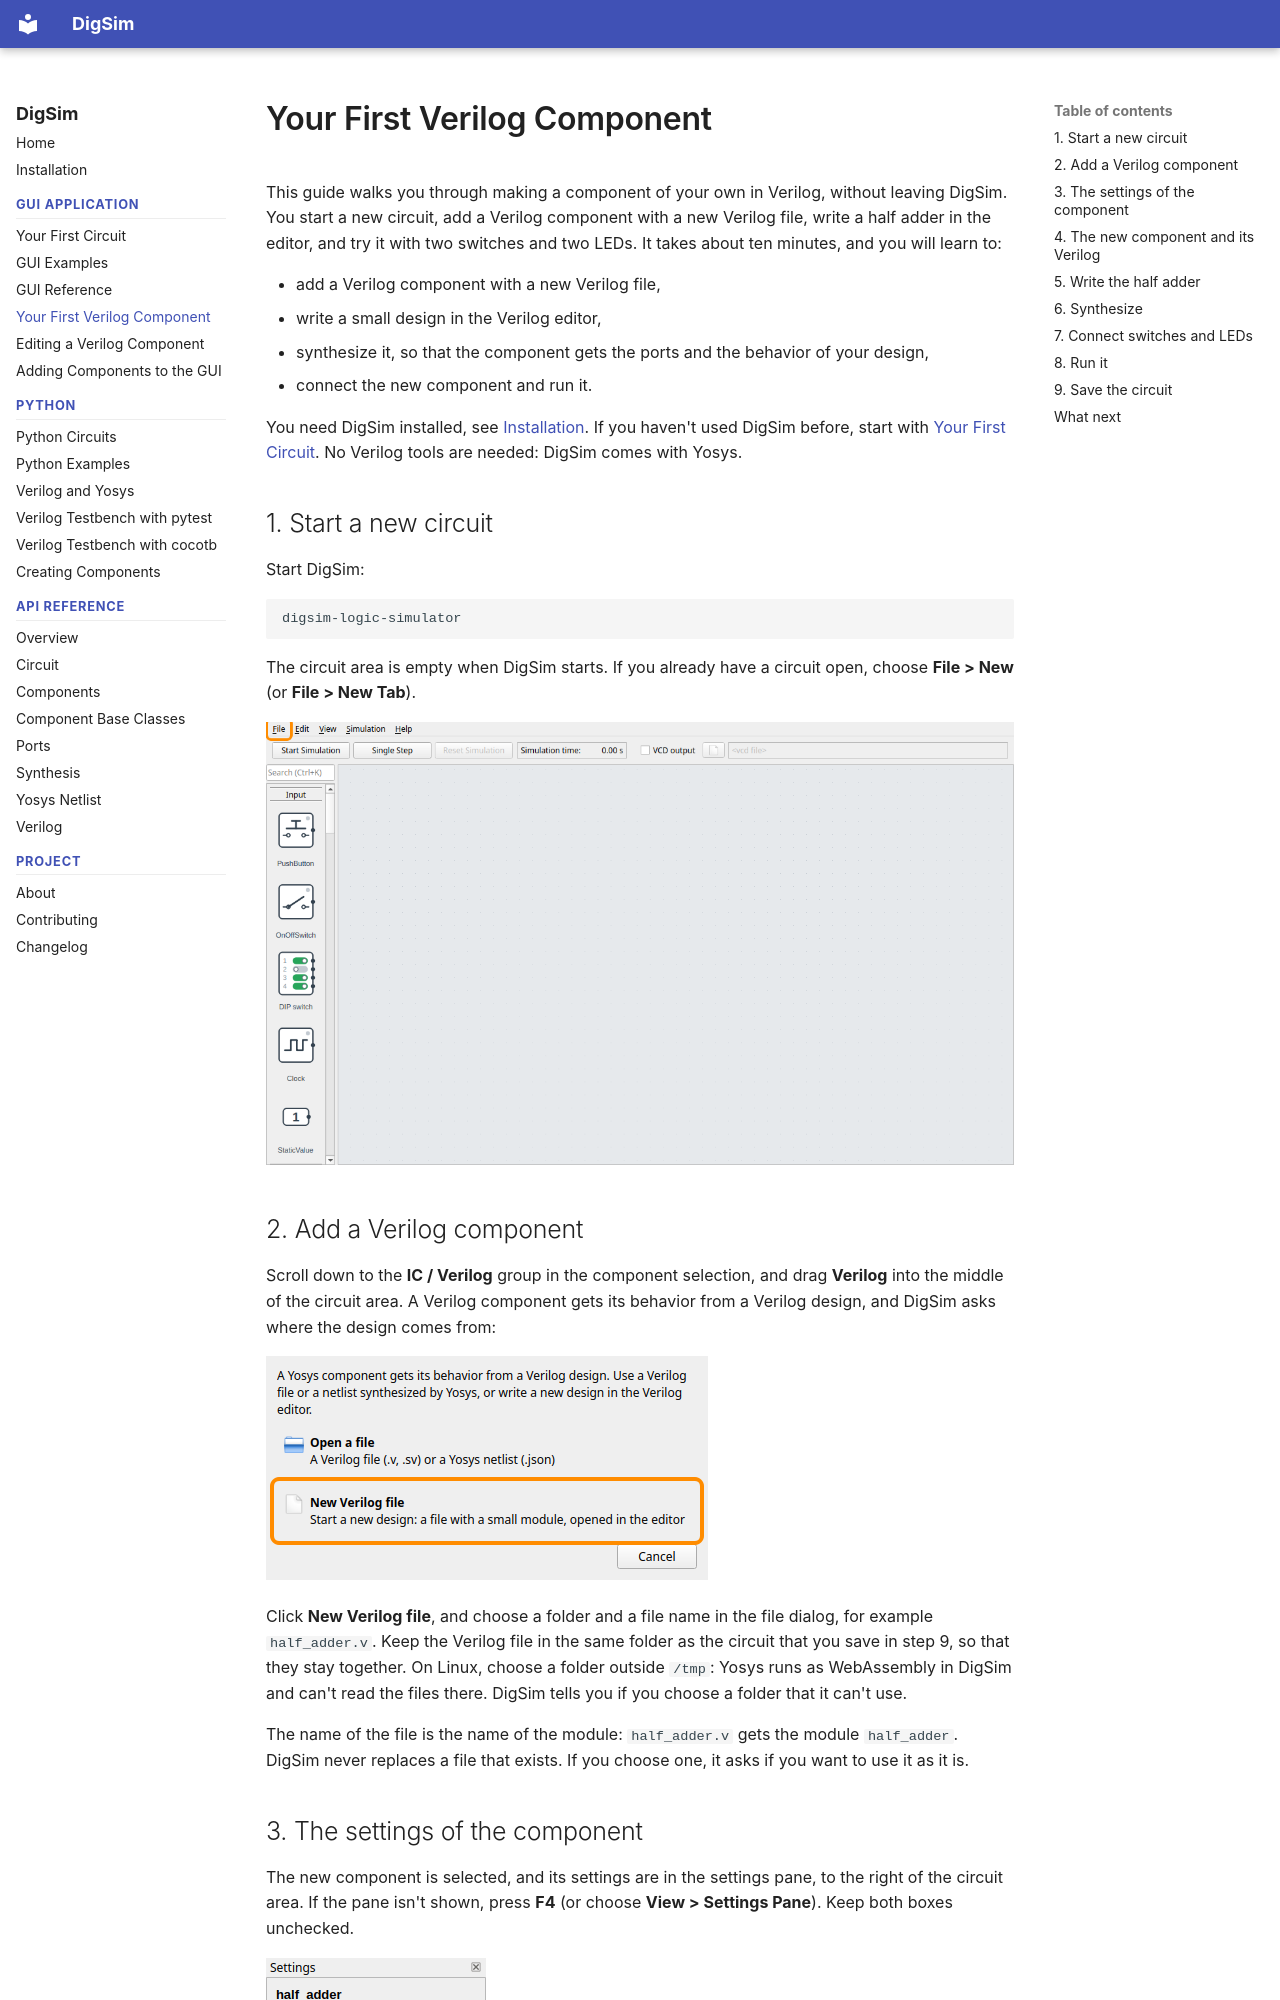

repository: freand76/digsim · page: new-verilog/index.html · generator: mkdocs

# Your First Verilog Component

This guide walks you through making a component of your own in Verilog, without leaving
DigSim. You start a new circuit, add a Verilog component with a new Verilog file, write a
half adder in the editor, and try it with two switches and two LEDs. It takes about ten
minutes, and you will learn to:

- add a Verilog component with a new Verilog file,
- write a small design in the Verilog editor,
- synthesize it, so that the component gets the ports and the behavior of your design,
- connect the new component and run it.

You need DigSim installed, see [Installation](installation.md). If you haven't used
DigSim before, start with [Your First Circuit](first-circuit.md). No Verilog tools are
needed: DigSim comes with Yosys.

## 1. Start a new circuit

Start DigSim:

```sh
digsim-logic-simulator
```

The circuit area is empty when DigSim starts. If you already have a circuit open, choose
**File > New** (or **File > New Tab**).

![The empty DigSim window, with the File menu framed](images/new_verilog/01_new_circuit.png)
